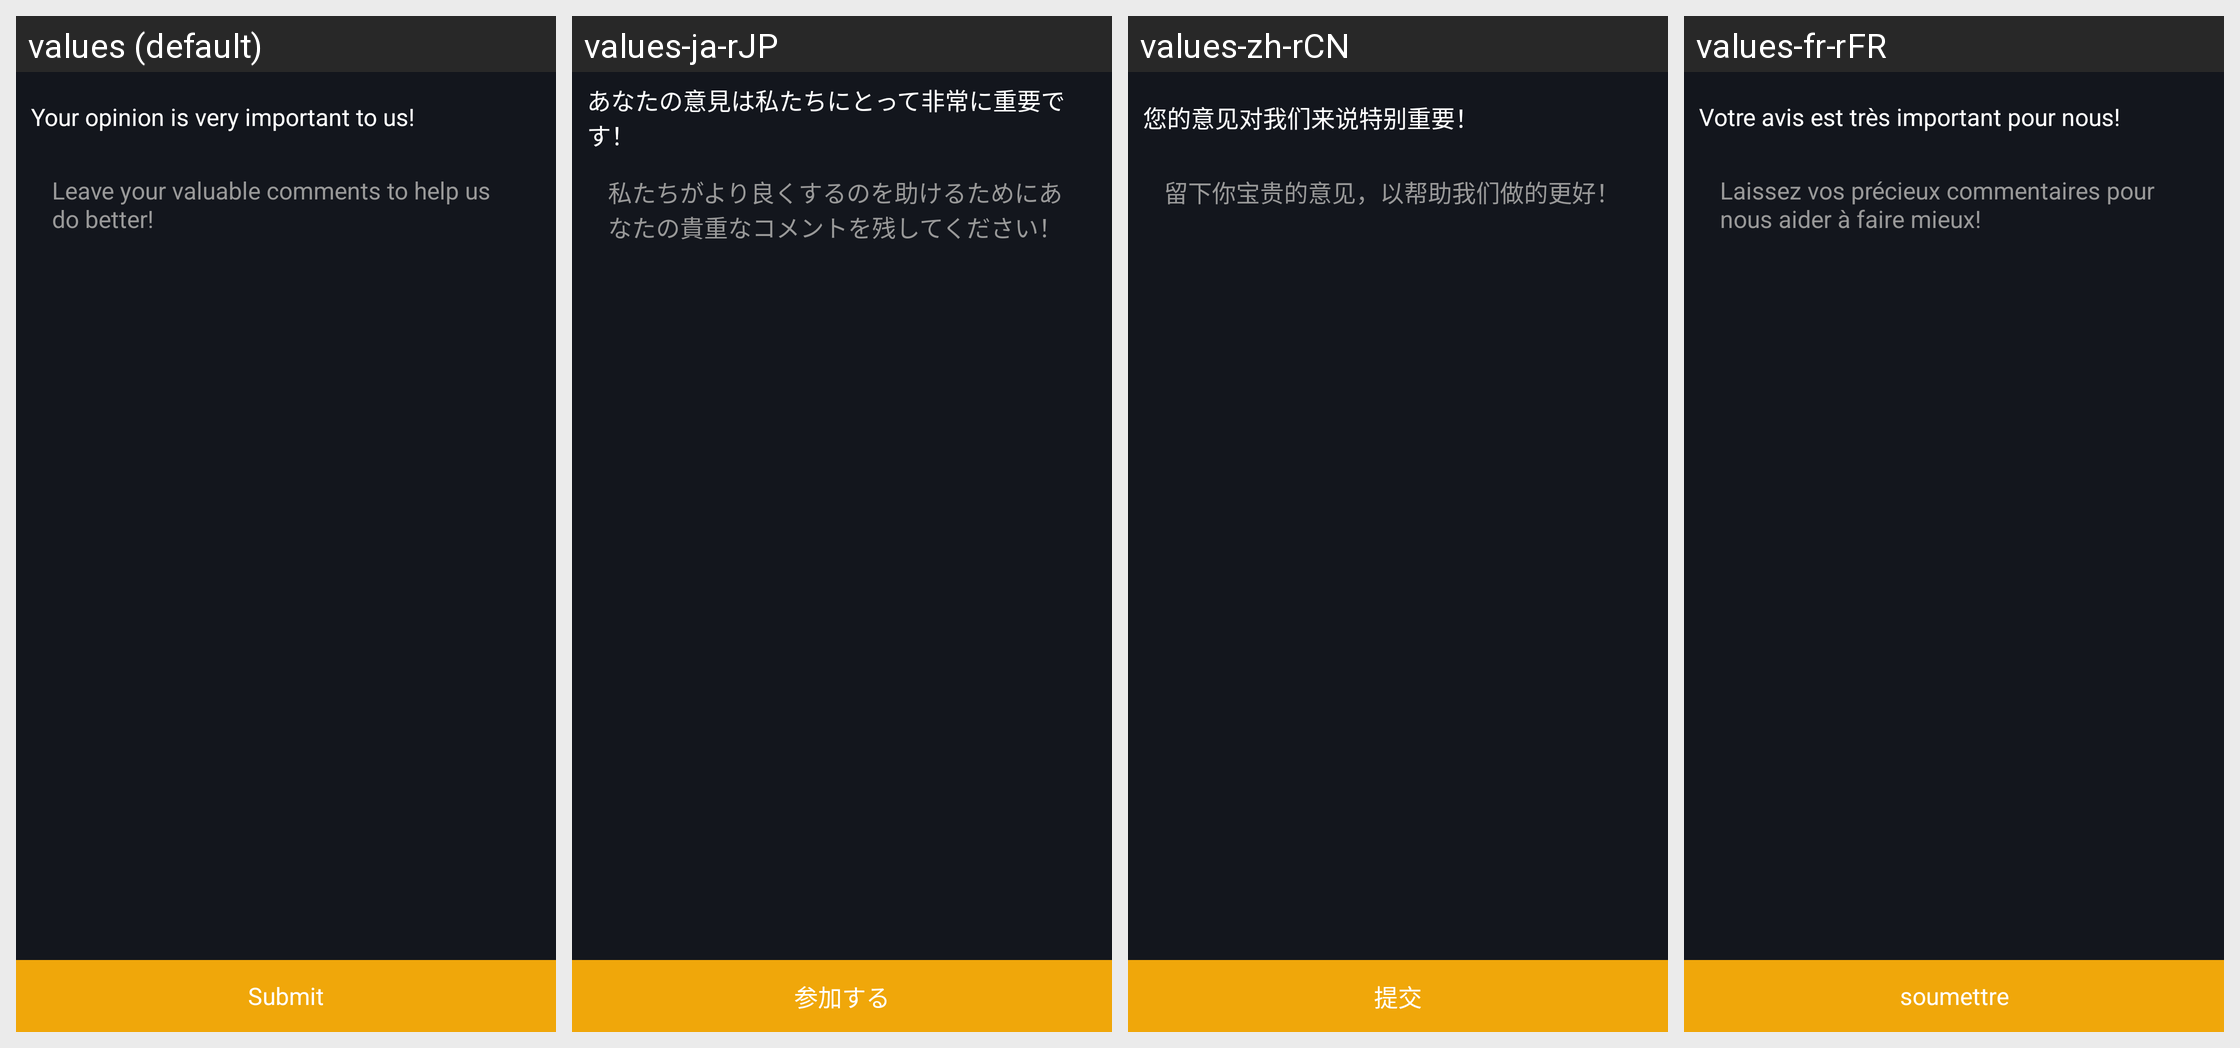

Translations of the strings shown on this Android screen, per locale in the grid:
Android screen res/layout/activity_feedback.xml rendered under 4 locales, left to right: values (default), values-ja-rJP, values-zh-rCN, values-fr-rFR. Device: Nexus 5 (rendered at 1080×1920; each locale shown at half size, 540×960, under a caption strip naming it); theme AppTheme.StartingWindowTheme.
Other locales in the repository, not shown: values-de-rDE, values-en, values-es-rES, values-it-rIT, values-ko-rKR, values-zh-rMO.
Strings drawn on this screen, with the default value and each locale's value (text and hints the layout hard-codes, and strings that could not be matched under every locale, appear in the picture but are not listed):

feed_message
  values: Your opinion is very important to us!
  values-ja-rJP: あなたの意見は私たちにとって非常に重要です！
  values-zh-rCN: 您的意见对我们来说特别重要！
  values-fr-rFR: Votre avis est très important pour nous!

feed_et_hint
  values: Leave your valuable comments to help us do better!
  values-ja-rJP: 私たちがより良くするのを助けるためにあなたの貴重なコメントを残してください！
  values-zh-rCN: 留下你宝贵的意见，以帮助我们做的更好！
  values-fr-rFR: Laissez vos précieux commentaires pour nous aider à faire mieux!

submit
  values: Submit
  values-ja-rJP: 参加する
  values-zh-rCN: 提交
  values-fr-rFR: soumettre
